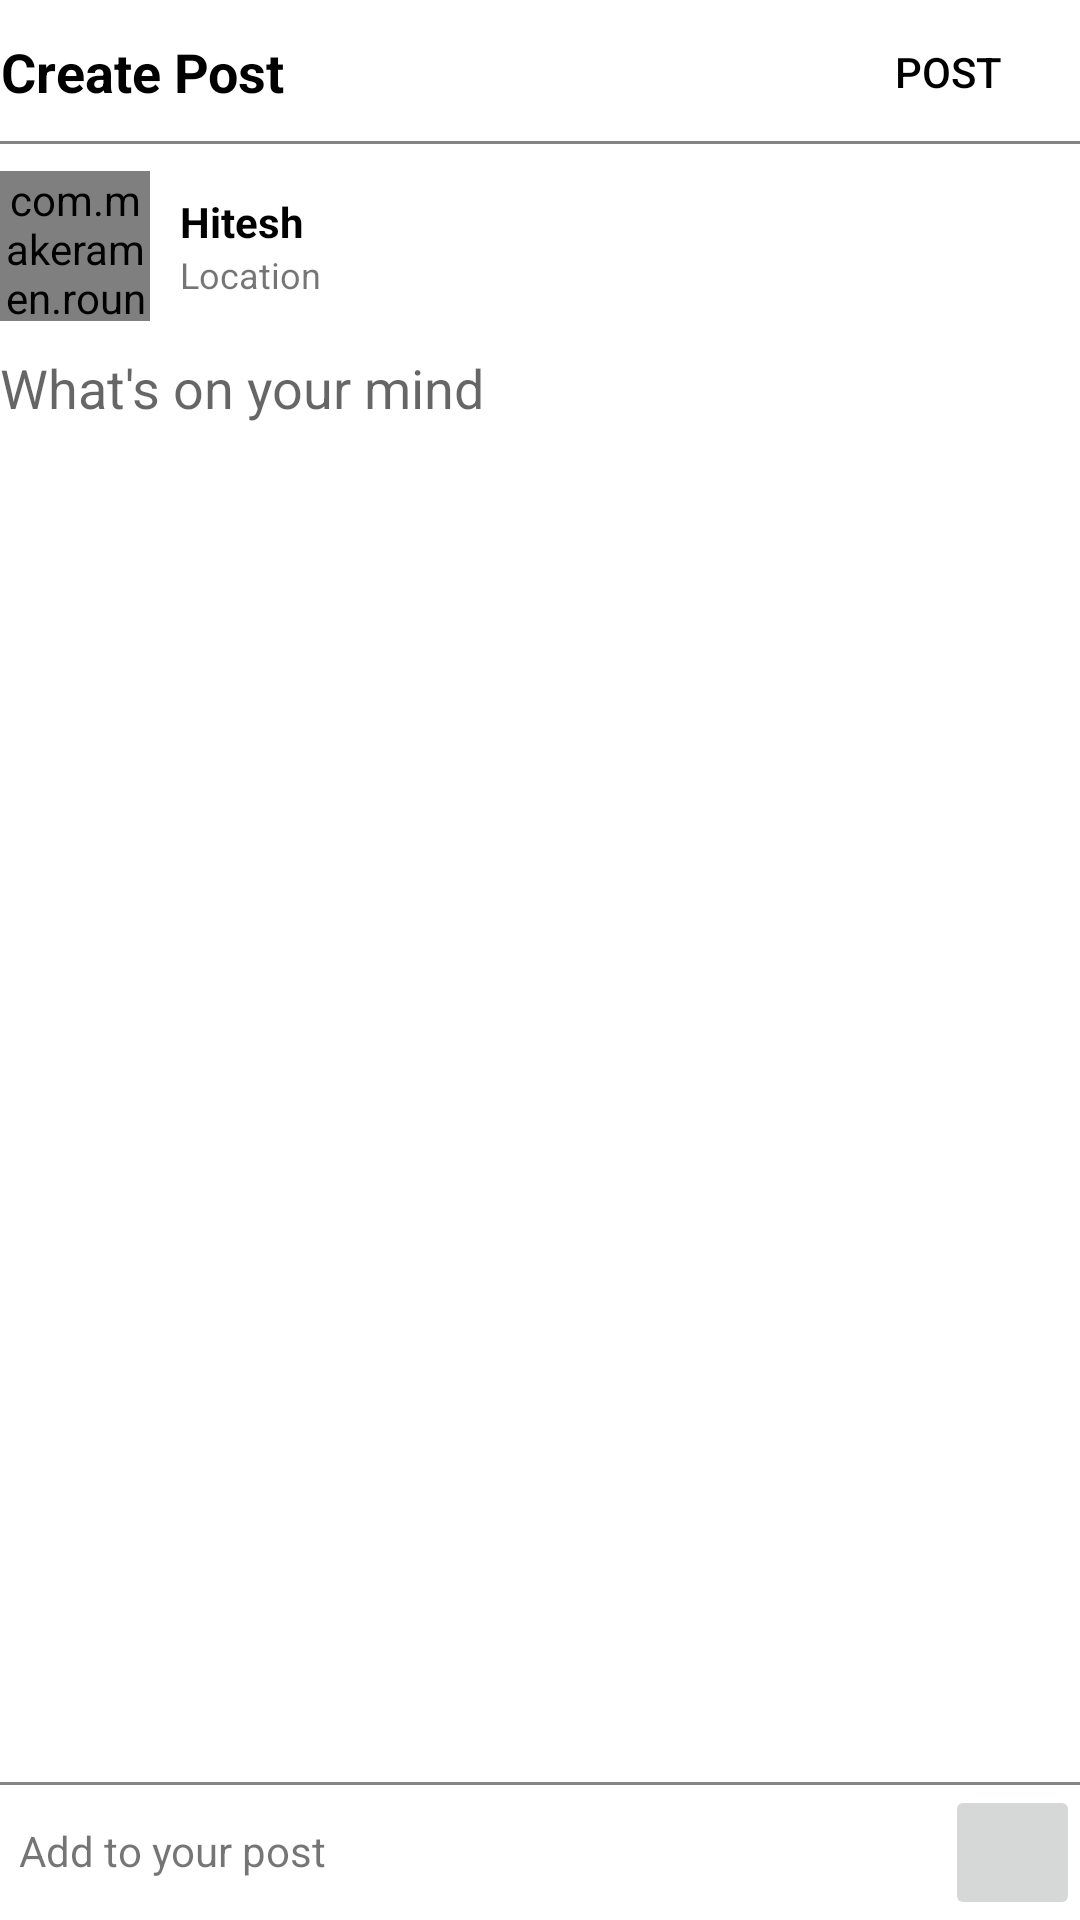

Here is an Android app screen rendered from its layout file. Give the layout XML and the strings, colors and styles it references.
<!-- AndroidManifest.xml: application theme Theme.Pr9_ins -->
<!-- res/layout/fragment_add.xml -->
<?xml version="1.0" encoding="utf-8"?>
<RelativeLayout xmlns:android="http://schemas.android.com/apk/res/android"
    xmlns:app="http://schemas.android.com/apk/res-auto"
    xmlns:tools="http://schemas.android.com/tools"
    android:layout_width="match_parent"
    android:layout_height="match_parent"
    android:layout_marginStart="10dp"
    android:layout_marginEnd="10dp"
    android:tag="Add"
    tools:context=".ui.AddFragment">


    <RelativeLayout
        android:layout_width="match_parent"
        android:layout_height="48dp"
        android:layout_alignParentTop="true"
        android:id="@+id/relativeLayout1">

        <TextView
            android:layout_width="wrap_content"
            android:layout_height="match_parent"
            android:text="Create Post"
            android:textSize="18sp"
            android:gravity="center"
            style="@style/TextColor"
            android:textStyle="bold" />

        <Button
            android:id="@+id/postButton"
            android:layout_width="wrap_content"
            android:layout_height="wrap_content"
            style="@style/ButtonBackground2"
            android:text="Post"
            android:enabled="false"
            android:layout_alignParentEnd="true"
            />

    </RelativeLayout>

    <View
        android:id="@+id/view1"
        android:layout_width="match_parent"
        android:layout_height="1dp"
        android:background="@color/gray"
        android:layout_alignBottom="@+id/relativeLayout1"
        android:layout_marginTop="6dp"
        />

    <LinearLayout
        android:id="@+id/linearLayout1"
        android:layout_width="match_parent"
        android:layout_height="wrap_content"
        android:layout_marginBottom="10dp"
        android:layout_marginTop="10dp"
        android:gravity="center_vertical"
        android:layout_alignTop="@+id/view1"
        android:orientation="horizontal">

        <com.makeramen.roundedimageview.RoundedImageView
            android:id="@+id/homeProfileImage0"
            android:layout_width="50dp"
            android:layout_height="50dp"
            android:scaleType="centerCrop"
            android:src="@drawable/h9"
            app:riv_border_color="#333333"
            app:riv_corner_radius="3dip"
            app:riv_mutate_background="true"
            app:riv_oval="true" />

        <LinearLayout
            android:layout_width="wrap_content"
            android:layout_height="wrap_content"
            android:orientation="vertical">

            <TextView
                android:id="@+id/homeProfileName0"
                android:layout_width="wrap_content"
                android:layout_height="match_parent"
                android:layout_marginStart="10dp"
                android:gravity="center_vertical"
                android:text="Hitesh"
                style="@style/TextColor"
                android:textSize="14sp"
                android:textStyle="bold" />

            <TextView
                android:id="@+id/location"
                android:layout_width="wrap_content"
                android:layout_height="wrap_content"
                android:text="Location"
                android:textSize="12sp"
                android:layout_marginStart="10dp"/>

        </LinearLayout>

        <LinearLayout
            android:layout_width="match_parent"
            android:layout_height="wrap_content"
            android:gravity="right"
            android:orientation="horizontal">

            <ImageView
                android:layout_width="20dp"
                android:layout_height="match_parent"
                android:src="@drawable/baseline_more_menu" />

        </LinearLayout>

    </LinearLayout>

    <EditText
        android:id="@+id/addPost1"
        android:layout_width="match_parent"
        android:layout_height="100dp"
        android:layout_below="@+id/linearLayout1"
        android:background="@android:color/transparent"
        android:gravity="start"
        android:hint="What's on your mind" />


    <ImageView
        android:id="@+id/addImage1"
        android:layout_width="wrap_content"
        android:layout_height="wrap_content"
        android:layout_above="@+id/view2"
        android:layout_below="@+id/addPost1"
        android:layout_alignParentStart="true"
        android:layout_alignParentEnd="true"
        android:layout_marginTop="10dp"
        android:layout_marginBottom="10dp" />

    <View
        android:id="@+id/view2"
        android:layout_width="match_parent"
        android:layout_height="1dp"
        android:layout_above="@+id/addImageButton"
        android:layout_gravity="bottom"
        android:background="@color/gray" />

    <TextView
        android:id="@+id/textView"
        android:layout_width="wrap_content"
        android:layout_height="wrap_content"
        android:layout_alignParentBottom="true"
        android:layout_alignTop="@+id/view2"
        android:gravity="center"
        android:padding="6dp"
        android:text="Add to your post" />

    <ImageButton
        android:id="@+id/addImageButton"
        android:layout_width="45dp"
        android:layout_height="45dp"
        android:layout_alignParentEnd="true"
        android:layout_alignParentBottom="true"
        android:src="@drawable/baseline_image_24" />



</RelativeLayout>
<!-- resources referenced by this layout -->
<resources>
  <color name="gray">#848484</color>
  <!-- drawable h9: jpg bitmap (drawable, 133047 bytes) -->
  <style name="ButtonBackground2">
          <item name="android:backgroundTint">#FFFFFF</item>
          <item name="android:textColor">#000000</item>
      </style>
  <style name="TextColor">
          <item name="android:textColor">#000000</item>
      </style>
  <style name="Theme.Pr9_ins" parent="Theme.MaterialComponents.DayNight.DarkActionBar">
          
          <item name="colorPrimary">@color/purple_500</item>
          <item name="colorPrimaryVariant">@color/purple_700</item>
          <item name="colorOnPrimary">@color/white</item>
          
          <item name="colorSecondary">@color/teal_200</item>
          <item name="colorSecondaryVariant">@color/teal_700</item>
          <item name="colorOnSecondary">@color/black</item>
          
          <item name="android:statusBarColor">?attr/colorPrimaryVariant</item>
          
      </style>
  <color name="purple_500">#FF6200EE</color>
  <color name="purple_700">#FF3700B3</color>
  <color name="white">#FFFFFFFF</color>
  <color name="teal_200">#FF03DAC5</color>
  <color name="teal_700">#FF018786</color>
  <color name="black">#FF000000</color>
</resources>
